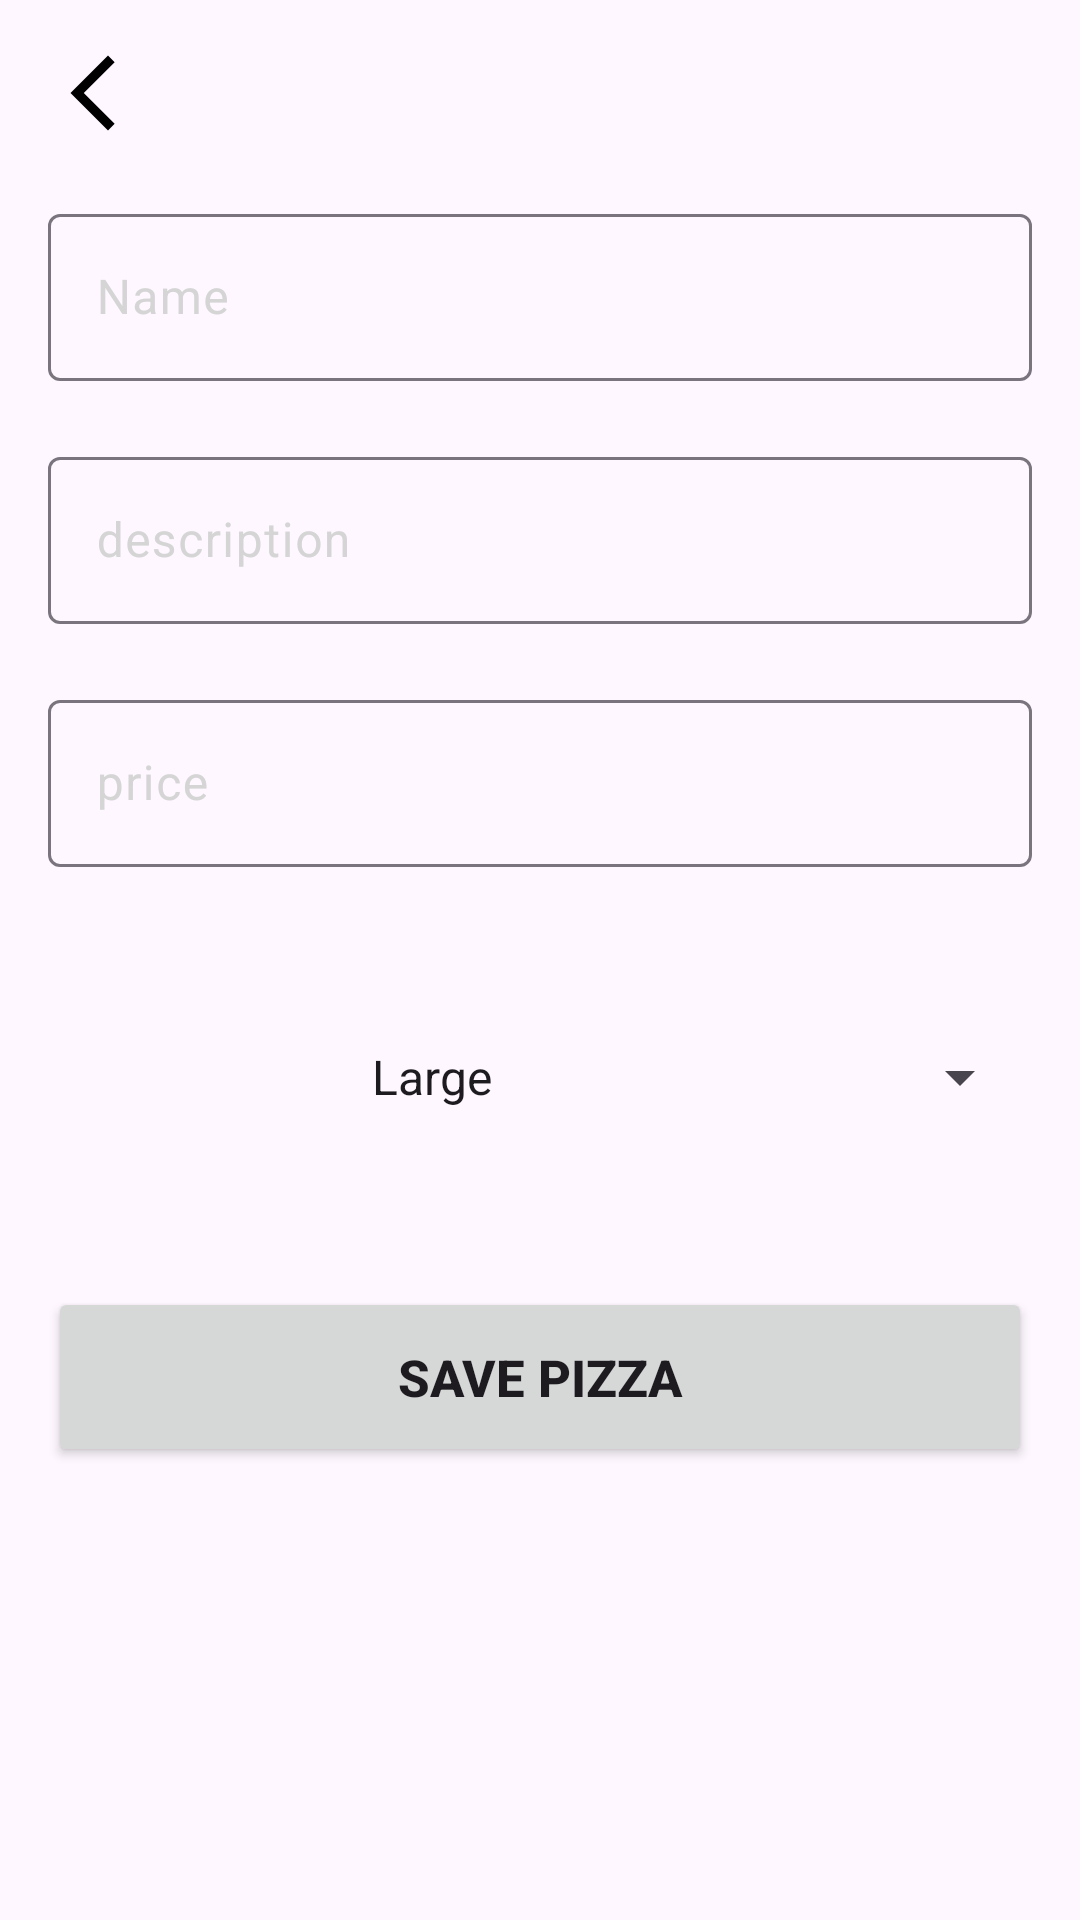

The Android layout XML behind this screen, and the referenced resources:
<!-- AndroidManifest.xml: application theme Theme.MADAssessment4 -->
<!-- res/layout/activity_pizza_home.xml -->
<?xml version="1.0" encoding="utf-8"?>
<LinearLayout xmlns:android="http://schemas.android.com/apk/res/android"
    xmlns:app="http://schemas.android.com/apk/res-auto"
    xmlns:tools="http://schemas.android.com/tools"
    android:layout_width="match_parent"
    android:orientation="vertical"
    android:padding="16dp"
    android:layout_height="match_parent"
    tools:context=".views.PizzaHomeActivity">

    <LinearLayout
        android:layout_width="wrap_content"
        android:orientation="horizontal"
        android:layout_height="wrap_content">
        <ImageView
            android:id="@+id/btnBack"
            android:layout_width="30dp"
            android:layout_height="30dp"
            app:layout_constraintTop_toTopOf="parent"
            app:layout_constraintStart_toStartOf="parent"
            android:src="@drawable/back_arrow"
            android:rotation="180"
            />

    </LinearLayout>

    <View
        android:layout_width="match_parent"
        android:layout_height="20dp"/>
    <com.google.android.material.textfield.TextInputLayout
        android:id="@+id/tlName"
        android:layout_width="match_parent"
        android:layout_height="wrap_content"
        android:hint="@string/name"
        android:textColorHint="@color/lightGrey">

        <EditText
            android:id="@+id/etName"
            android:layout_width="match_parent"
            android:layout_height="wrap_content"
            android:importantForAutofill="no"
            tools:ignore="LabelFor" />
    </com.google.android.material.textfield.TextInputLayout>
    <View
        android:layout_width="match_parent"
        android:layout_height="20dp"/>
    
    <com.google.android.material.textfield.TextInputLayout
        android:id="@+id/tlDescription"
        android:layout_width="match_parent"
        android:layout_height="wrap_content"
        android:hint="@string/description"
        android:textColorHint="@color/lightGrey">

        <EditText
            android:id="@+id/etDescription"
            android:layout_width="match_parent"
            android:layout_height="wrap_content"
            android:importantForAutofill="no"
            tools:ignore="LabelFor" />
    </com.google.android.material.textfield.TextInputLayout>
    <View
        android:layout_width="match_parent"
        android:layout_height="20dp"/>
    
    <com.google.android.material.textfield.TextInputLayout
        android:id="@+id/tlPrice"
        android:layout_width="match_parent"
        android:layout_height="wrap_content"
        android:hint="@string/price"
        android:textColorHint="@color/lightGrey">

        <EditText
            android:id="@+id/etPrice"
            android:layout_width="match_parent"
            android:layout_height="wrap_content"
            android:inputType="numberDecimal"
            android:importantForAutofill="no"
            tools:ignore="LabelFor" />
    </com.google.android.material.textfield.TextInputLayout>


    <View
        android:layout_width="match_parent"
        android:layout_height="20dp"/>
    <LinearLayout
        android:layout_width="match_parent"
        android:layout_height="wrap_content"
        android:orientation="horizontal"
        android:gravity="center"
        >
        <ImageView
            android:id="@+id/ivPizzaImage"
            android:layout_width="100dp"
            android:layout_height="100dp"
            android:scaleType="centerCrop"
            android:src="@drawable/image_placeholder"
            />

        <com.google.android.material.textfield.TextInputLayout
            android:id="@+id/tlSize"
            android:layout_width="match_parent"
            android:layout_height="wrap_content"
            android:hint="size"
            android:textColorHint="@color/lightGrey">
            <Spinner
                android:id="@+id/spinnerSize"
                android:layout_width="match_parent"
                android:layout_height="wrap_content"
                android:entries="@array/pizza_sizes"
                android:spinnerStyle="@style/SpinnerTextStyle"
                tools:ignore="LabelFor" />
        </com.google.android.material.textfield.TextInputLayout>
    </LinearLayout>

    <View
        android:layout_width="match_parent"
        android:layout_height="20dp"/>
    <Button
        android:id="@+id/btnSave"
        android:layout_width="match_parent"
        android:layout_height="60dp"
        android:text="@string/save_pizza"
        android:textSize="17sp"
        app:cornerRadius="5dp"
        android:textStyle="bold"
        />

</LinearLayout>
<!-- resources referenced by this layout -->
<resources>
  <string-array name="pizza_sizes">
          <item>Large</item>
          <item>Medium</item>
          <item>Small</item>
      </string-array>
  <color name="lightGrey">#D5D5D5</color>
  <!-- drawable back_arrow (drawable) -->
  <vector android:autoMirrored="true" android:height="24dp"
      android:tint="#000000" android:viewportHeight="24"
      android:viewportWidth="24" android:width="24dp" xmlns:android="http://schemas.android.com/apk/res/android">
      <path android:fillColor="@android:color/white" android:pathData="M6.23,20.23l1.77,1.77l10,-10l-10,-10l-1.77,1.77l8.23,8.23z"
          android:scaleX="-1"
          android:translateX="24"/>
  </vector>
  <string name="description">description</string>
  <string name="name">Name</string>
  <string name="price">price</string>
  <string name="save_pizza">Save Pizza</string>
  <style name="SpinnerTextStyle">
          <item name="android:textSize">18sp</item> 
          <item name="android:textColor">@android:color/black</item> 
      </style>
  <style name="Theme.MADAssessment4" parent="Base.Theme.MADAssessment4" />
  <style name="Base.Theme.MADAssessment4" parent="Theme.Material3.DayNight.NoActionBar">
          
           <item name="colorPrimary">@color/primaryColor</item>
      </style>
  <color name="primaryColor">#FF9800</color>
</resources>
